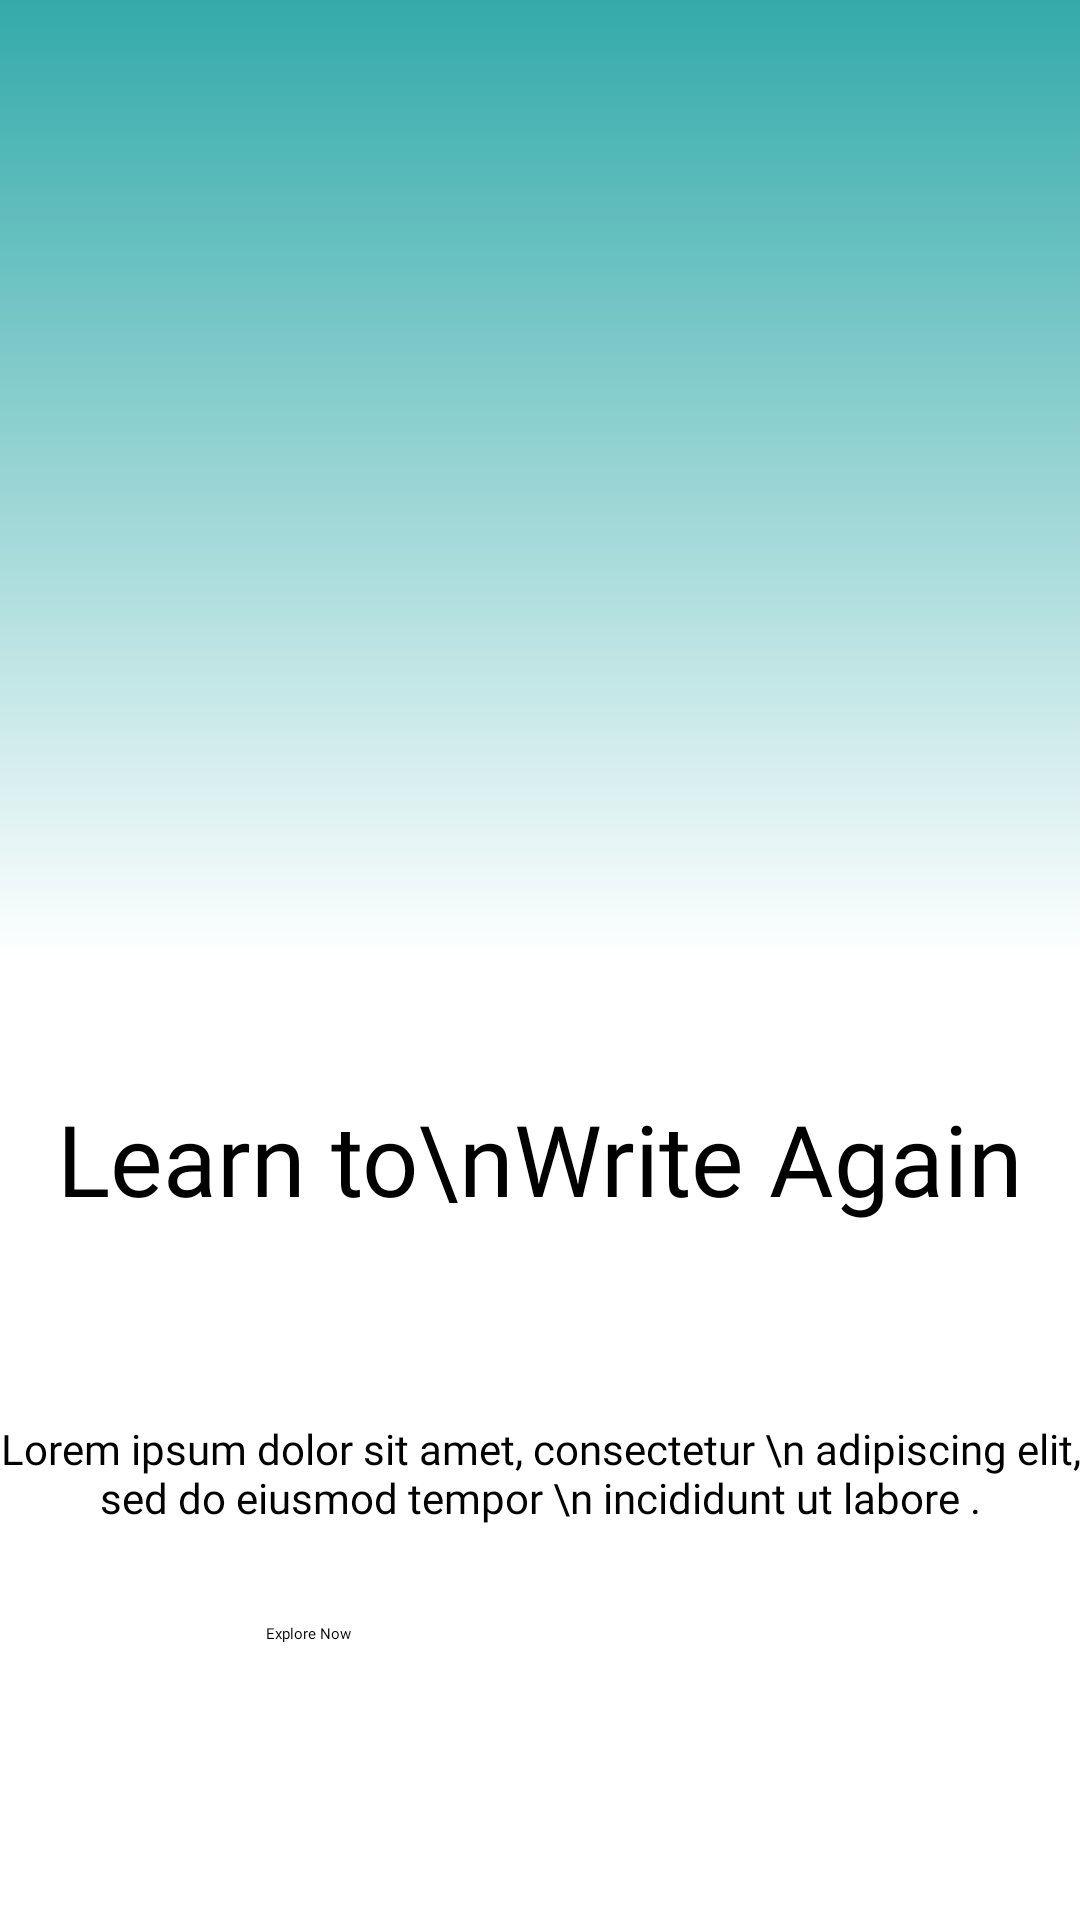

Android layout source for this screen:
<!-- AndroidManifest.xml: application theme Theme.WritingChallenge -->
<!-- res/layout/activity_on_boarding.xml -->
<?xml version="1.0" encoding="utf-8"?>
<androidx.constraintlayout.widget.ConstraintLayout xmlns:android="http://schemas.android.com/apk/res/android"
    xmlns:app="http://schemas.android.com/apk/res-auto"
    xmlns:tools="http://schemas.android.com/tools"
    android:layout_width="match_parent"
    android:layout_height="match_parent"
    android:background="@drawable/gradient_background"
    tools:context=".activities.onBoarding">

    <ImageView
        android:id="@+id/imageView2"
        android:layout_width="335dp"
        android:layout_height="335dp"
        android:layout_marginTop="36dp"
        android:layout_marginBottom="51dp"
        app:layout_constraintBottom_toTopOf="@+id/learn"
        app:layout_constraintEnd_toEndOf="parent"
        app:layout_constraintStart_toStartOf="parent"
        app:layout_constraintTop_toTopOf="parent"
        app:srcCompat="@drawable/img" />

    <TextView
        android:id="@+id/learn"
        android:layout_width="wrap_content"
        android:layout_height="wrap_content"
        android:layout_marginBottom="290dp"
        android:gravity="center"
        android:text="Learn to\nWrite Again"
        android:textColor="@color/black"
        android:fontFamily="@font/ibmbold"
        android:textSize="33sp"
        app:layout_constraintBottom_toBottomOf="parent"
        app:layout_constraintEnd_toEndOf="parent"
        app:layout_constraintStart_toStartOf="parent"
        app:layout_constraintTop_toBottomOf="@+id/imageView2" />

    <TextView
        android:id="@+id/textView2"
        android:layout_width="wrap_content"
        android:layout_height="wrap_content"
        android:layout_marginTop="128dp"
        android:text="Lorem ipsum dolor sit amet, consectetur \n adipiscing elit, sed do eiusmod tempor \n incididunt ut labore ."
        android:fontFamily="@font/regular"
        android:textSize="14sp"
        android:textAlignment="center"
        app:layout_constraintBottom_toTopOf="@+id/button2"
        app:layout_constraintEnd_toEndOf="parent"
        app:layout_constraintStart_toStartOf="parent"
        app:layout_constraintTop_toBottomOf="@+id/imageView2" />

    <Button
        android:id="@+id/button2"
        android:layout_width="183dp"
        android:layout_height="wrap_content"
        android:background="@drawable/buttonrounded"
        android:layout_marginBottom="92dp"
        android:text="Explore Now"
        android:fontFamily="@font/ibmbold"
        android:textColor="@color/black"
        android:layout_marginTop="20dp"
        app:layout_constraintBottom_toBottomOf="parent"
        app:layout_constraintEnd_toEndOf="parent"
        app:layout_constraintStart_toStartOf="parent" />

</androidx.constraintlayout.widget.ConstraintLayout>
<!-- resources referenced by this layout -->
<resources>
  <color name="black">#FF000000</color>
  <!-- drawable gradient_background (drawable) -->
  <?xml version="1.0" encoding="utf-8"?>
  <shape xmlns:android="http://schemas.android.com/apk/res/android">
  <gradient
      android:startColor="@color/blue2"
      android:centerColor="@color/white"
      android:endColor="@color/white"
      android:angle="-90"
      android:type="linear" ></gradient>
  
  </shape>
  <color name="blue2">#33AAAA</color>
  <color name="white">#FFFFFFFF</color>
</resources>
